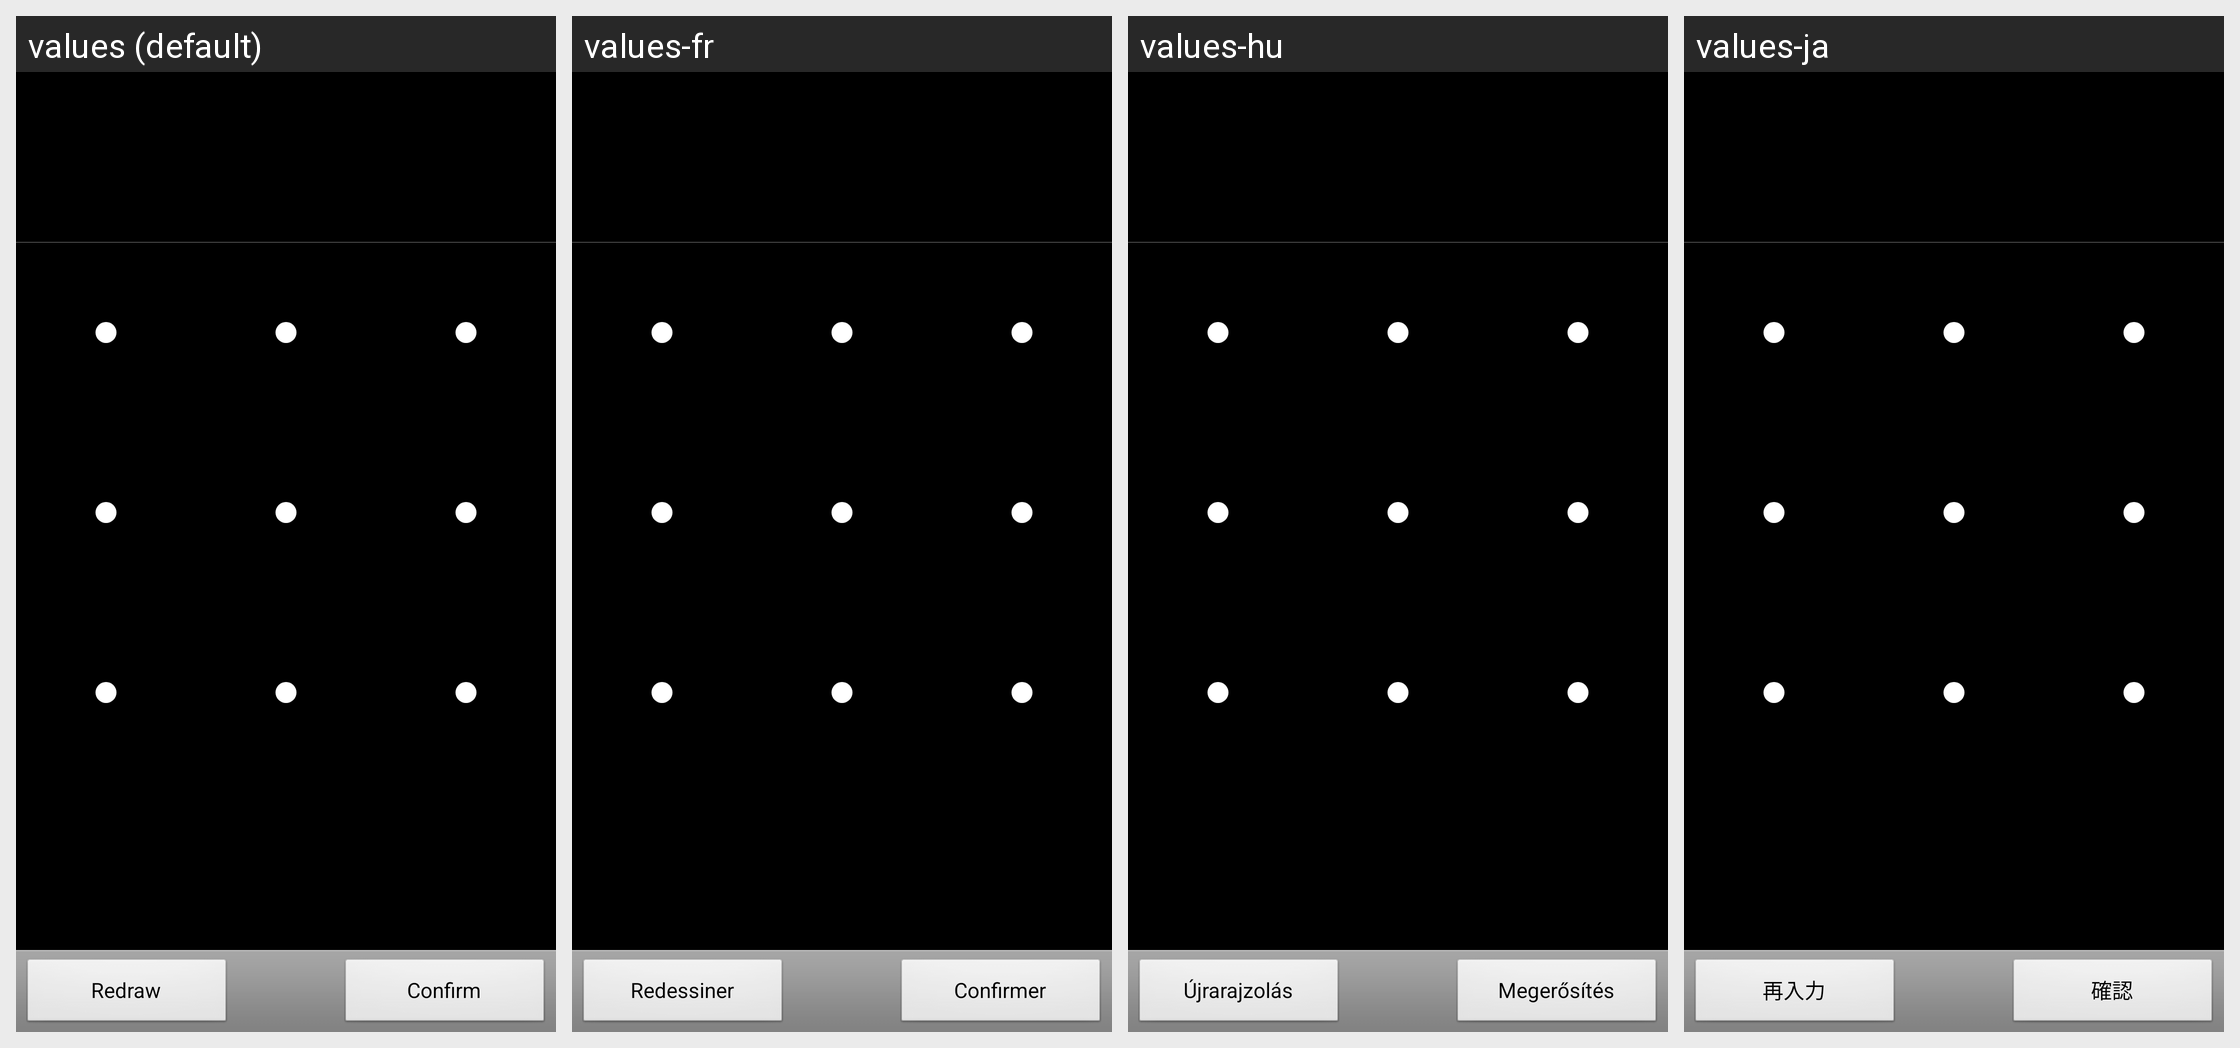

Locale-by-locale string values for the Android screen shown in this grid:
Android screen res/layout/choose_lock_pattern.xml rendered under 4 locales, left to right: values (default), values-fr, values-hu, values-ja. Device: Nexus 5 (rendered at 1080×1920; each locale shown at half size, 540×960, under a caption strip naming it); theme Theme.Settings.
Other locales in the repository, not shown: values-ar, values-bg, values-ca, values-cs, values-da, values-de, values-el, values-en-rGB, values-es, values-fa, values-fi, values-hr, values-it, values-iw, values-ko, values-lt, values-lv, values-nb, values-nl, values-pl, values-pt, values-pt-rPT, values-ro, values-ru, values-sk, values-sl, values-sr, values-sv, values-th, values-tl, values-tr, values-uk, values-vi, values-zh-rCN, values-zh-rTW.
Strings drawn on this screen, with the default value and each locale's value (text and hints the layout hard-codes, and strings that could not be matched under every locale, appear in the picture but are not listed):

lockpattern_restart_button_text
  values: Redraw
  values-fr: Redessiner
  values-hu: Újrarajzolás
  values-ja: 再入力

lockpattern_confirm_button_text
  values: Confirm
  values-fr: Confirmer
  values-hu: Megerősítés
  values-ja: 確認
